Run: headless pygame with SDL's dummy video driver; simulated clock (each Clock.tick advances the game by its frame time, no real sleeping); random seed 0; keys injected as events and as key.get_pressed() state; no mouse input.
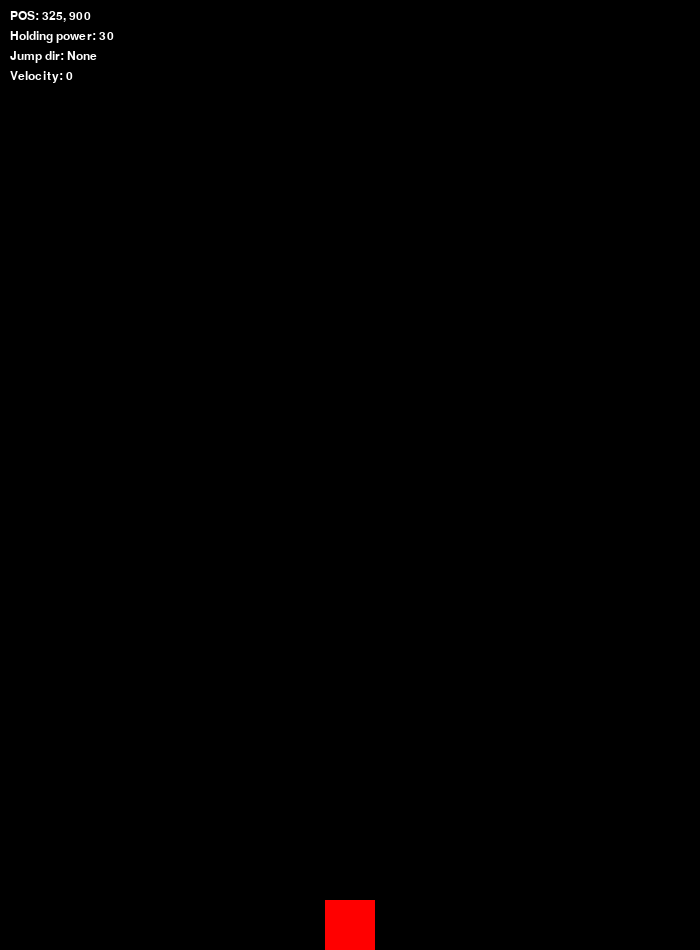
Frame 1 of 4 · flips 1–60 · no input
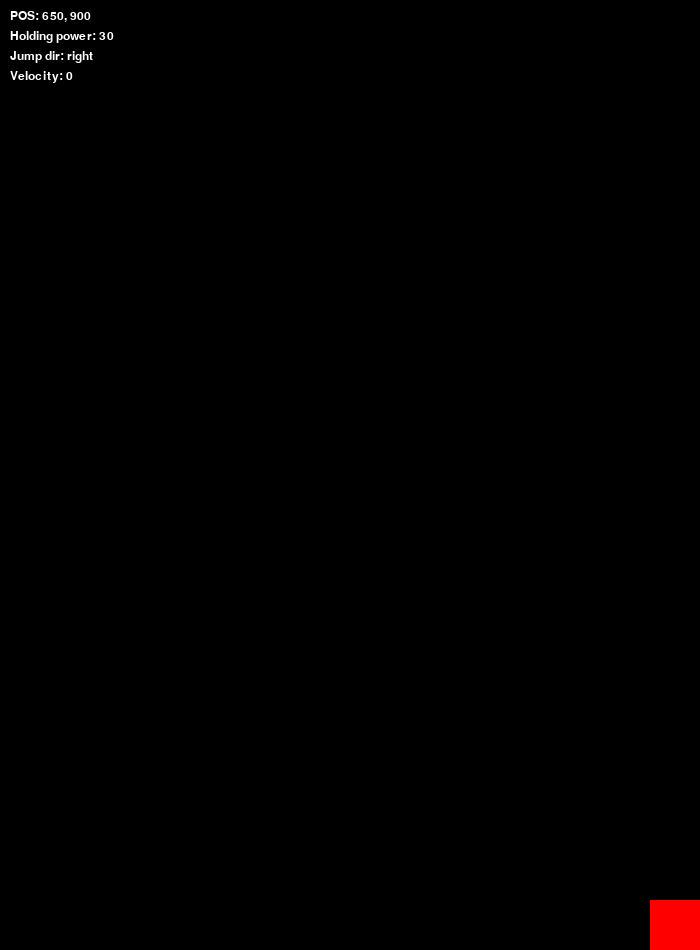
Frame 2 of 4 · flips 61–180 · tapped SPACE, RETURN · held RIGHT (→), D
Frame 3 of 4 · flips 181–300 · held DOWN (↓), S · screen unchanged from frame 2, image omitted
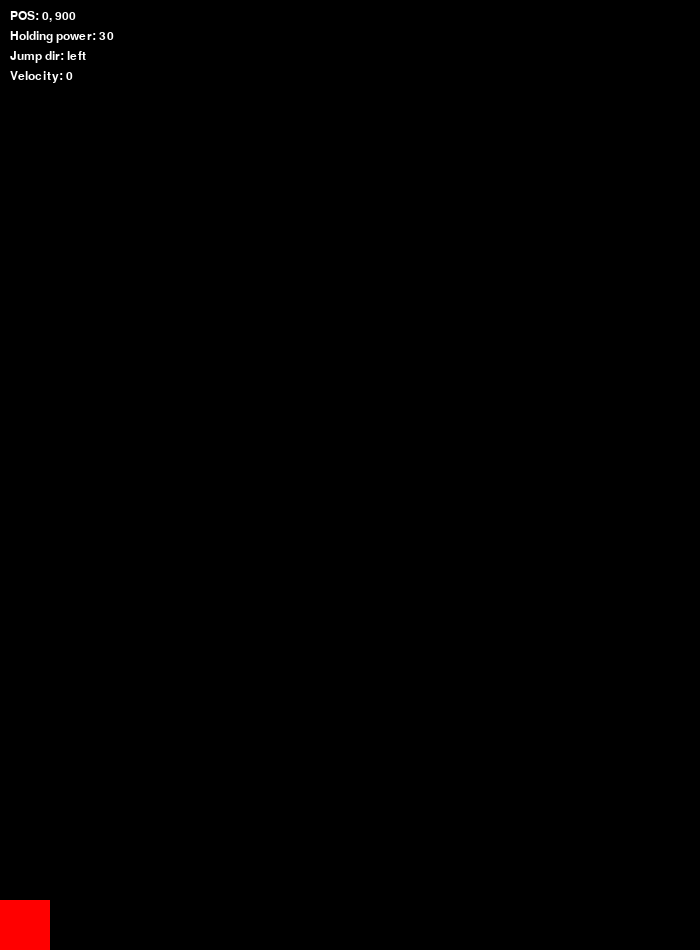
Frame 4 of 4 · flips 301–420 · held LEFT (←), A, UP (↑), W

The pygame program that drew these frames:

import pygame
pygame.init()
WIDTH, HEIGHT = (700, 950)
GRAVITY = 400  # Ускорение свободного падения
N = 9  # Коэффициент увеличения высоты прыжка
FPS = 60
DT = FPS / 1000.0
class Player:
    def __init__(self, x, y) -> None:
        self.rect = pygame.Rect(0, 0, 50, 50)
        self.rect.center = (x, y)
        self.jump_power = 30
        self.velocity_y = 0
        self.jump_direction = None
        self.on_ground = True  # Переменная, чтобы проверить, на земле ли игрок

    def move(self):
        keys = pygame.key.get_pressed()
        if not keys[pygame.K_SPACE]:
            if self.on_ground:
                if keys[pygame.K_LEFT]:
                    self.rect.x -= 7
                if keys[pygame.K_RIGHT]:
                    self.rect.x += 7
            

    def border_collision(self):
        if self.rect.x < 0:
            self.rect.x = 0
        if self.rect.x > WIDTH - 50:
            self.rect.x = WIDTH - 50
        if self.rect.y > HEIGHT - 50:
            self.rect.y = HEIGHT - 50
            self.on_ground = True  # Устанавливаем, что игрок на земле

    def jump_charge(self):
        key = pygame.key.get_pressed()
        if self.on_ground:
            if key[pygame.K_SPACE]:  # Зарядка прыжка возможна только на земле
                self.jump_power += 1
                self.jump_power = min(self.jump_power, 100)
            if key[pygame.K_LEFT]:
                self.jump_direction = "left"
            if key[pygame.K_RIGHT]:
                self.jump_direction = "right"

    def jump(self):
        if self.on_ground:
            self.velocity_y = -self.jump_power*N # Прыгаем с силой, равной заряду, помноженному на N, чтобы увеличить высоту начального прыжка
            self.on_ground = False
            self.jump_power = 30

    def update(self):
        if not self.on_ground:
            self.velocity_y += GRAVITY * DT
            self.rect.y += self.velocity_y * DT / 2
            if self.jump_direction == "left":
                self.rect.x -= 7
            if self.jump_direction == "right":
                self.rect.x += 7
            if self.rect.bottom > HEIGHT:
                self.rect.bottom = HEIGHT
                self.on_ground = True
                self.velocity_y = 0

    def draw(self, screen):
        pygame.draw.rect(screen, (255, 0, 0), self.rect)


screen = pygame.display.set_mode((WIDTH, HEIGHT))
player = Player(350, 975)
done = 0

while not done:

    for event in pygame.event.get():
        if event.type == pygame.QUIT:
            done = 1
        if event.type == pygame.KEYUP:
            if event.key == pygame.K_SPACE:
                player.jump()  # Запускаем прыжок

    screen.fill((0, 0, 0))
    player.draw(screen)
    player.jump_charge()
    player.move()
    player.update()  # Вызываем обновление игрока с dt
    player.border_collision()

    screen.blit(pygame.font.Font(None, 18).render(f"POS: {player.rect.x}, {player.rect.y}", True, (255, 255, 255)), (10,10))
    screen.blit(pygame.font.Font(None, 18).render(f"Holding power: {player.jump_power}", True, (255, 255, 255)), (10,30))
    screen.blit(pygame.font.Font(None, 18).render(f"Jump dir: {player.jump_direction}", True, (255, 255, 255)), (10,50))
    screen.blit(pygame.font.Font(None, 18).render(f"Velocity: {player.velocity_y}", True, (255, 255, 255)), (10,70))
    pygame.time.Clock().tick(FPS)
    pygame.display.flip()
